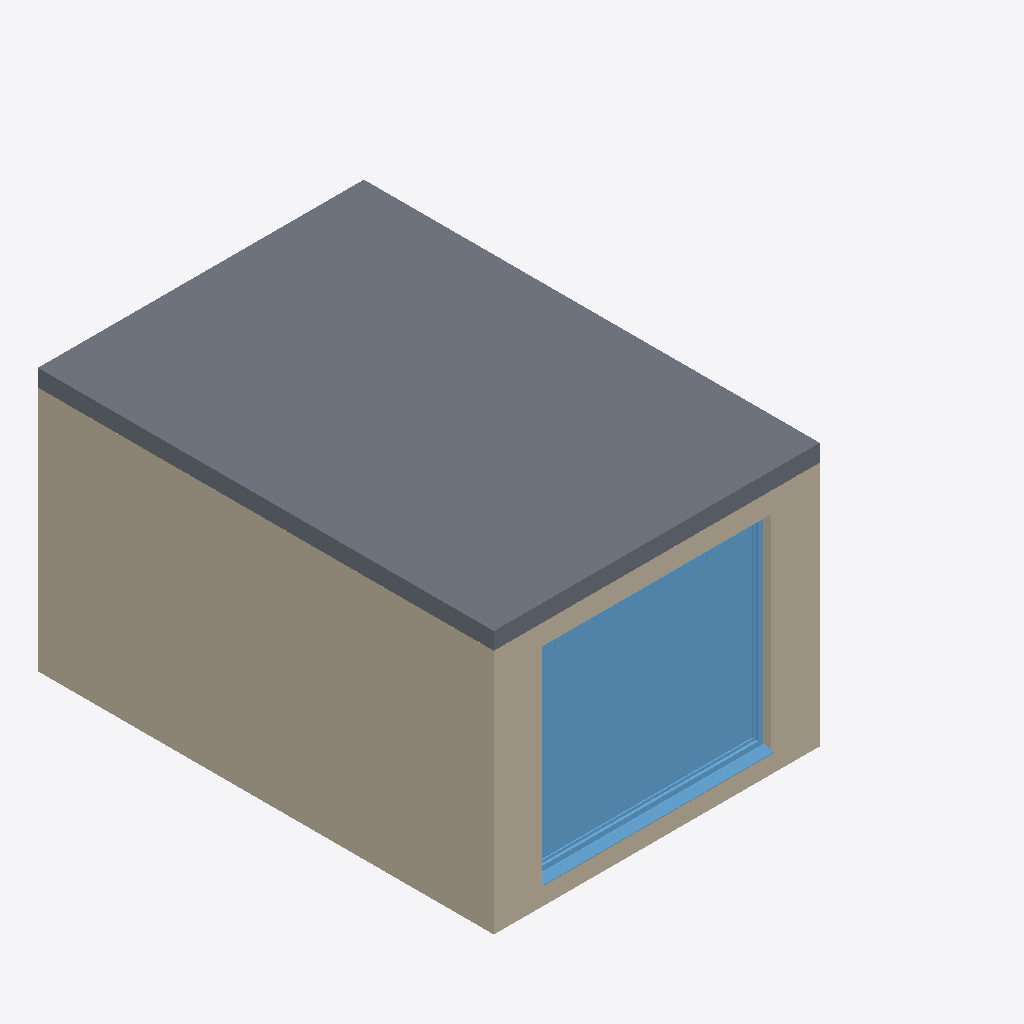
Isometric view of an IFC building model (IFC-SPF (STEP), schema IFC4, length unit millimetre), seen from the south-west, elements coloured by IFC class: 2 walls (beige), 1 slab (grey), 1 window (light blue).
Extent 6.0 m × 5.6 m × 3.2 m (x, y, z). Storeys (2): Level 0 Ground Floor at 0.00 m; Level 1 First Floor at 3.21 m. Elements (39): 15 IfcPipeSegment, 11 IfcPipeFitting, 4 IfcWallStandardCase, 3 IfcValve, 1 IfcBoiler, 1 IfcBuildingElementProxy, 1 IfcPump, 1 IfcSlab, 1 IfcSpaceHeater, 1 IfcWindow.

HEADER;
FILE_DESCRIPTION(('ViewDefinition [CoordinationView_V2.0, QuantityTakeOffAddOnView]'),'2;1');
FILE_NAME('Projektnummer','2016-03-03T17:13:31',(''),(''),'The EXPRESS Data Manager Version 5.02.0100.07 : 28 Aug 2013','20150220_1215(x64) - Exporter 16.3.0.0 - Alternate UI 16.3.0.0','');
FILE_SCHEMA(('IFC4'));
ENDSEC;
DATA;
#108=IFCPROJECT('0olGgR0sL7ePSmMc1aGvIp',#48,'Projektnummer',$,$,'Projektname','Projektstatus',(#100),#95);
#37007=IFCSITE('0olGgR0sL7ePSmMc1aGvIn',#48,'Default',$,'',#37006,$,$,.ELEMENT.,$,$,$,$,$);
#121=IFCBUILDING('0olGgR0sL7ePSmMc1aGvIo',#48,'',$,$,#33,$,'',.ELEMENT.,$,$,$);
#134=IFCBUILDINGSTOREY('0olGgR0sL7ePSmMc2RiGNQ',#48,'Level 0 Ground Floor',$,$,#132,$,'Level 0 Ground Floor',.ELEMENT.,0.0);
#140=IFCBUILDINGSTOREY('0olGgR0sL7ePSmMc2RiGNK',#48,'Level 1 First Floor',$,$,#139,$,'Level 1 First Floor',.ELEMENT.,3209.0);
#35632=IFCSLAB('0l$4h_1qL6vvsbFERqRxb3',#48,'Geschossdecke:Floor:1026214',$,'Geschossdecke:Floor',#35609,#35629,'1026214',.FLOOR.);
#34626=IFCWALLSTANDARDCASE('0l$4h_1qL6vvsbFERqRxbn',#48,'Basiswand:Internal Wall:1026196',$,'Basiswand:Internal Wall:1024584',#34579,#34622,'1026196',.NOTDEFINED.);
#35464=IFCWINDOW('0l$4h_1qL6vvsbFERqRxbo',#48,'Fenster 1-flg:Fenster 1-flg:1026199',$,'Fenster 1-flg',#37691,#35457,'1026199',2499.99999999999,2800.0,.WINDOW.,.NOTDEFINED.,$);
#34375=IFCWALLSTANDARDCASE('0l$4h_1qL6vvsbFERqRxbs',#48,'Basiswand:External Wall:1026195',$,'Basiswand:External Wall:1024583',#34325,#34371,'1026195',.NOTDEFINED.);
ENDSEC;